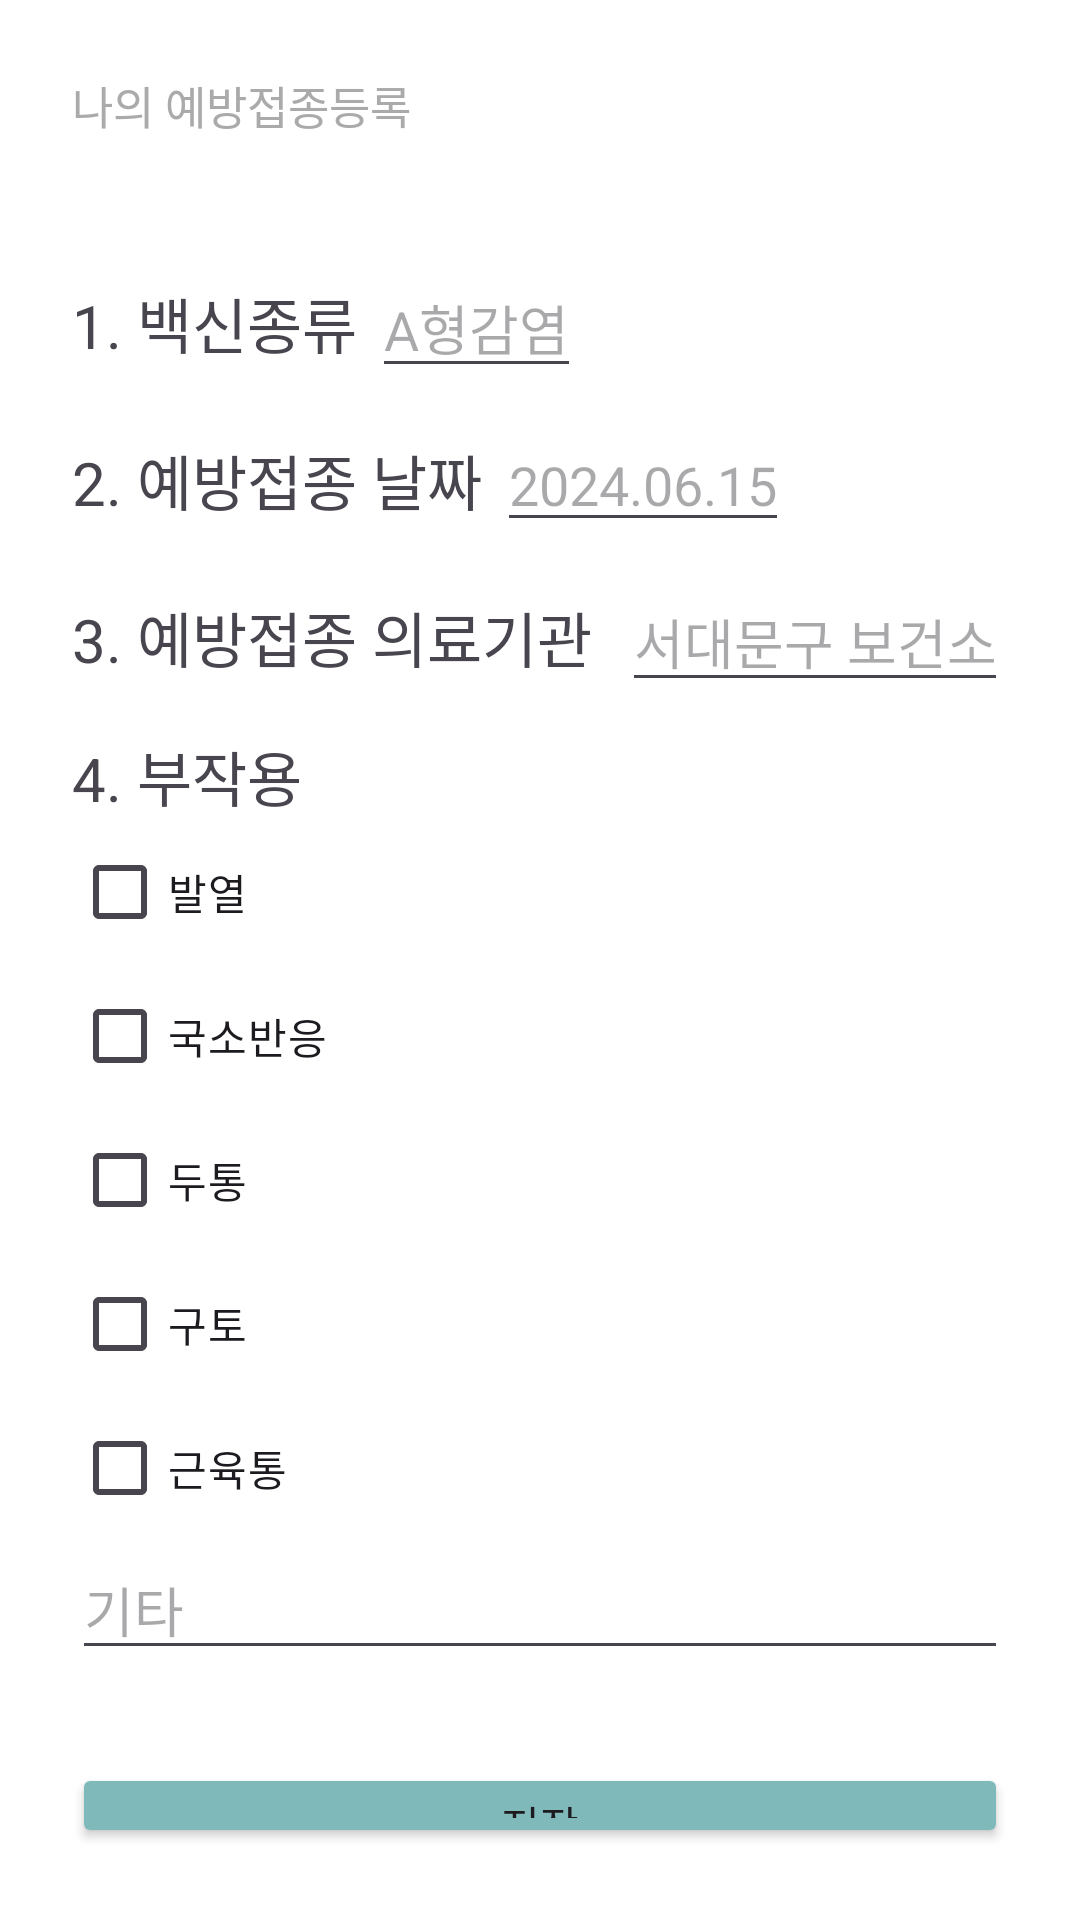

This screen was rendered from an Android layout file. Write that file and the resources it references.
<!-- AndroidManifest.xml: application theme Theme.Vaccination -->
<!-- res/layout/activity_enroll2.xml -->
<?xml version="1.0" encoding="utf-8"?>
<LinearLayout xmlns:android="http://schemas.android.com/apk/res/android"
    xmlns:app="http://schemas.android.com/apk/res-auto"
    xmlns:tools="http://schemas.android.com/tools"
    android:layout_width="match_parent"
    android:layout_height="match_parent"
    android:orientation="vertical"
    android:background="@color/white"
    android:padding="24dp">

    <TextView
        android:layout_width="match_parent"
        android:layout_height="wrap_content"
        android:text="나의 예방접종등록"
        android:textSize="15dp"
        android:id="@+id/date"
        android:textColor="@android:color/darker_gray"/>

    <LinearLayout
        android:layout_width="match_parent"
        android:layout_height="wrap_content"
        android:orientation="vertical"
        android:layout_marginTop="10dp"
        android:layout_marginBottom="30dp">

        <LinearLayout
            android:layout_width="wrap_content"
            android:layout_height="wrap_content"
            android:layout_marginTop="30dp">
            <TextView
                android:layout_width="wrap_content"
                android:layout_height="wrap_content"
                android:icon="@android:drawable/ic_dialog_map"
                android:text="1. 백신종류 "
                android:textSize="20dp">
            </TextView>
            <EditText
                android:id="@+id/add_editView1"
                android:layout_width="wrap_content"
                android:layout_height="wrap_content"
                android:hint="A형감염"
                android:inputType="text"/>
        </LinearLayout>

        <LinearLayout
            android:layout_width="wrap_content"
            android:layout_height="wrap_content"
            android:layout_marginTop="10dp">
            <TextView
                android:layout_width="wrap_content"
                android:layout_height="wrap_content"
                android:icon="@android:drawable/ic_dialog_map"
                android:text="2. 예방접종 날짜 "
                android:textSize="20dp">
            </TextView>
            <EditText
                android:id="@+id/add_editView2"
                android:layout_width="wrap_content"
                android:layout_height="wrap_content"
                android:hint="2024.06.15"
                android:inputType="text"/>
        </LinearLayout>

        <LinearLayout
            android:layout_width="wrap_content"
            android:layout_height="wrap_content"
            android:layout_marginTop="10dp">
            <TextView
                android:layout_width="wrap_content"
                android:layout_height="wrap_content"
                android:icon="@android:drawable/ic_dialog_map"
                android:text="3. 예방접종 의료기관  "
                android:textSize="20dp">
            </TextView>
            <EditText
                android:id="@+id/add_editView3"
                android:layout_width="wrap_content"
                android:layout_height="wrap_content"
                android:hint="서대문구 보건소"
                android:inputType="text"/>
        </LinearLayout>

        <LinearLayout
            android:layout_width="wrap_content"
            android:layout_height="wrap_content"
            android:layout_marginTop="10dp"
            android:orientation="vertical">
            <TextView
                android:layout_width="wrap_content"
                android:layout_height="wrap_content"
                android:icon="@android:drawable/ic_dialog_map"
                android:text="4. 부작용  "
                android:textSize="20dp">
            </TextView>

            <CheckBox
                android:id="@+id/checkBox"
                android:layout_width="match_parent"
                android:layout_height="wrap_content"
                android:text="발열" />

            <CheckBox
                android:id="@+id/checkBox2"
                android:layout_width="match_parent"
                android:layout_height="wrap_content"
                android:text="국소반응" />

            <CheckBox
                android:id="@+id/checkBox3"
                android:layout_width="match_parent"
                android:layout_height="wrap_content"
                android:text="두통" />

            <CheckBox
                android:id="@+id/checkBox5"
                android:layout_width="match_parent"
                android:layout_height="wrap_content"
                android:text="구토" />

            <CheckBox
                android:id="@+id/checkBox4"
                android:layout_width="match_parent"
                android:layout_height="wrap_content"
                android:text="근육통" />

            <EditText
                android:id="@+id/editTextTextMultiLine"
                android:layout_width="wrap_content"
                android:layout_height="wrap_content"
                android:layout_weight="1"
                android:ems="20"
                android:hint="기타"
                android:gravity="start|top"
                android:inputType="textMultiLine" />

        </LinearLayout>

    </LinearLayout>


    <Button
        android:layout_width="match_parent"
        android:layout_height="wrap_content"
        android:text="저장"
        android:id="@+id/btnSave"
        android:backgroundTint="@color/darkblue"
        android:layout_marginTop="1dp"
        />

</LinearLayout>
<!-- resources referenced by this layout -->
<resources>
  <color name="darkblue">#80b9ba</color>
  <color name="white">#FFFFFFFF</color>
  <style name="Theme.Vaccination" parent="Base.Theme.Vaccination" />
  <style name="Base.Theme.Vaccination" parent="Theme.Material3.DayNight">
          
          
      </style>
</resources>
